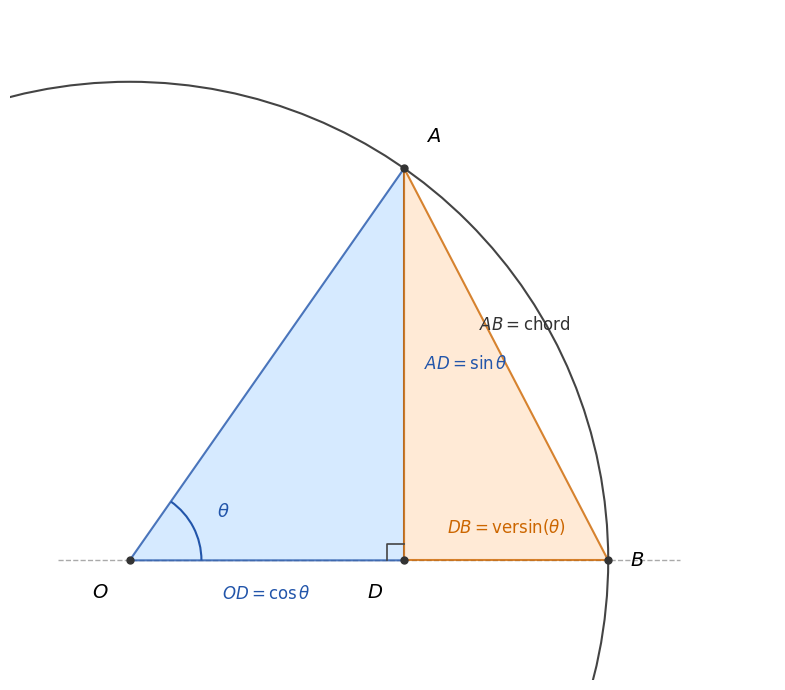

The script that saved this image: (Note: this script raises an exception after producing the figure.)
import numpy as np
import matplotlib.pyplot as plt
import matplotlib.patches as patches
from matplotlib.patches import Arc, FancyArrowPatch
from matplotlib.path import Path

THETA_DEG = 55
THETA = np.radians(THETA_DEG)

# Key points
O = np.array([0.0, 0.0])
B = np.array([1.0, 0.0])
A = np.array([np.cos(THETA), np.sin(THETA)])
D = np.array([np.cos(THETA), 0.0])

fig, ax = plt.subplots(figsize=(8, 7))
ax.set_aspect("equal")
ax.axis("off")

# -- Unit circle
circle = plt.Circle(O, 1.0, fill=False, color="#444444", linewidth=1.5, zorder=2)
ax.add_patch(circle)

# -- Triangle OAD (blue)
tri_OAD = plt.Polygon([O, A, D], closed=True,
                      facecolor="#cce5ff", edgecolor="#2255aa",
                      linewidth=1.5, zorder=3, alpha=0.8)
ax.add_patch(tri_OAD)

# -- Triangle ADB (orange)
tri_ADB = plt.Polygon([A, D, B], closed=True,
                      facecolor="#ffe5cc", edgecolor="#cc6600",
                      linewidth=1.5, zorder=3, alpha=0.8)
ax.add_patch(tri_ADB)

# -- Right-angle marker at D
sq = 0.035
ax.plot([D[0] - sq, D[0] - sq, D[0]], [D[1], D[1] + sq, D[1] + sq],
        color="#444444", linewidth=1.2, zorder=5)

# -- Angle arc at O
angle_arc = Arc(O, 0.30, 0.30, angle=0,
                theta1=0, theta2=THETA_DEG,
                color="#2255aa", linewidth=1.5, zorder=5)
ax.add_patch(angle_arc)

# -- x-axis (light, dashed)
ax.plot([-0.15, 1.15], [0, 0], color="#aaaaaa", linewidth=1.0,
        linestyle="--", zorder=1)

# -- Points
for point, label, ha, va in [
    (O, "$O$",  "right",  "top"),
    (B, "$B$",  "left",   "center"),
    (A, "$A$",  "left",   "bottom"),
    (D, "$D$",  "right",  "top"),
]:
    ax.plot(*point, "o", color="#333333", markersize=5, zorder=6)
    offset = {"right": (-0.045, 0), "left": (0.045, 0),
              "center": (0.045, 0)}
    voffset = {"top": (0, -0.045), "bottom": (0, 0.045), "center": (0, 0)}
    dx = offset[ha][0] + voffset[va][0]
    dy = offset[ha][1] + voffset[va][1]
    ax.text(point[0] + dx, point[1] + dy, label,
            ha=ha, va=va, fontsize=14, zorder=7)

# -- Segment labels
def midpoint(P, Q):
    return 0.5 * (P + Q)

def label_segment(P, Q, text, offset, color="#333333", fontsize=12):
    m = midpoint(P, Q)
    ax.text(m[0] + offset[0], m[1] + offset[1], text,
            ha="center", va="center", fontsize=fontsize,
            color=color, zorder=7)

# OD  (along x-axis, below)
label_segment(O, D, r"$OD = \cos\theta$", (0.0, -0.07), color="#2255aa")

# AD  (vertical, to the right)
label_segment(A, D, r"$AD = \sin\theta$", (0.13, 0.0), color="#2255aa")

# DB  (along x-axis, above -- versin)
label_segment(D, B, r"$DB = \mathrm{versin}(\theta)$", (0.0, 0.07), color="#cc6600")

# AB  (chord, to the left of the chord)
chord_mid = midpoint(A, B)
perp = np.array([-(B - A)[1], (B - A)[0]])
perp = perp / np.linalg.norm(perp) * 0.09
label_segment(A, B, r"$AB = \mathrm{chord}$",
              (perp[0] - 0.04, perp[1] + 0.04), color="#333333")

# -- Angle label
angle_label_r = 0.22
ax.text(angle_label_r * np.cos(THETA / 2),
        angle_label_r * np.sin(THETA / 2),
        r"$\theta$", ha="center", va="center",
        fontsize=13, color="#2255aa", zorder=7)

ax.set_xlim(-0.25, 1.35)
ax.set_ylim(-0.25, 1.15)

plt.tight_layout()
plt.savefig("papers/images/construction_diagram.png", dpi=150, bbox_inches="tight")
print("Saved: papers/images/construction_diagram.png")
